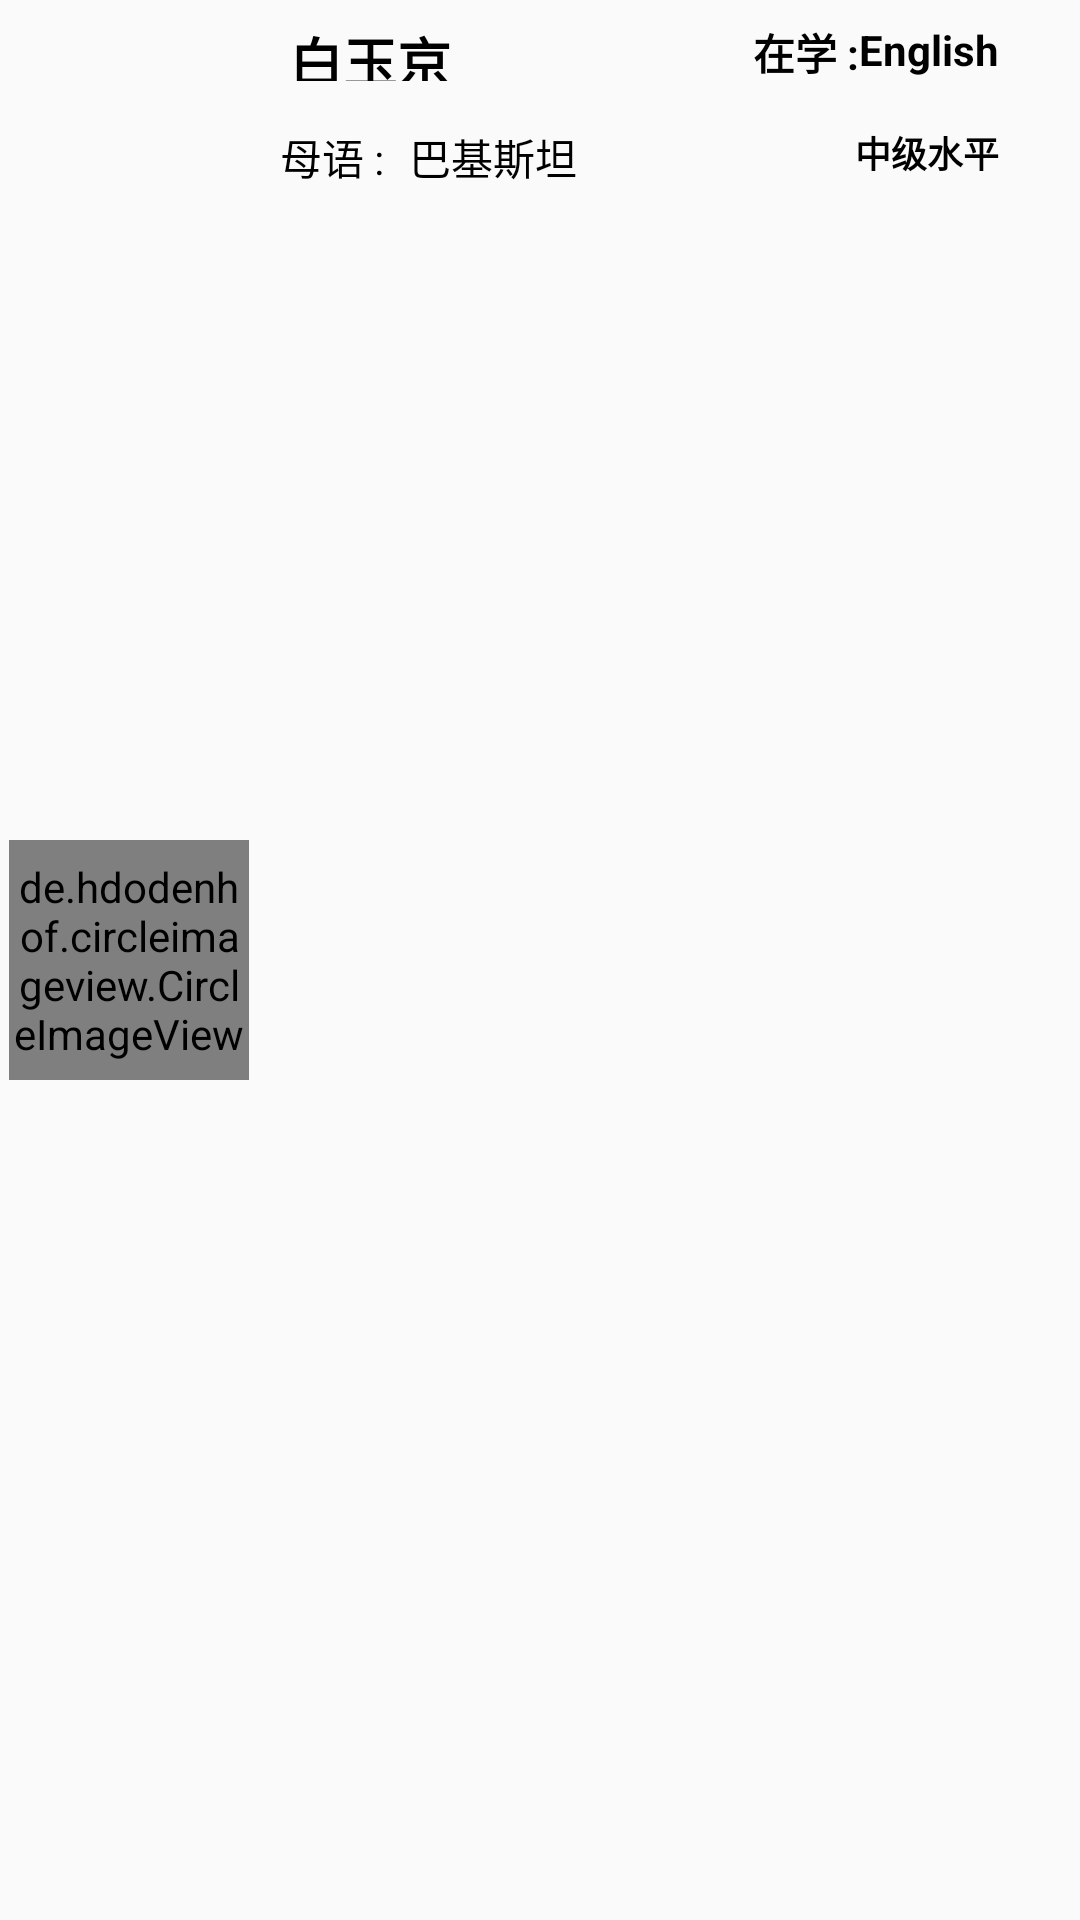

Produce the Android XML layout that renders to this screen, including the resource entries it uses.
<!-- AndroidManifest.xml: application theme AppTheme -->
<!-- res/layout/contacts_list.xml -->
<?xml version="1.0" encoding="utf-8"?>
<LinearLayout xmlns:android="http://schemas.android.com/apk/res/android"
    xmlns:app="http://schemas.android.com/apk/res-auto"
    android:layout_width="match_parent"
    android:layout_height="80dp"
    android:orientation="horizontal">

    <LinearLayout
        android:layout_width="match_parent"
        android:layout_height="match_parent"
        android:orientation="horizontal">

        <RelativeLayout
            android:id="@+id/contacts_image_layout"
            android:layout_width="0dp"
            android:layout_height="match_parent"
            android:layout_weight="1"
            android:orientation="vertical">

            <de.hdodenhof.circleimageview.CircleImageView
                android:id="@+id/contact_image"
                android:layout_width="80dp"
                android:layout_height="80dp"
                android:layout_centerInParent="true"
                android:clickable="true"
                android:focusable="true"
                android:src="@drawable/icon"
                app:borderColor="#fff"
                app:borderRadius="6dp"
                app:borderWidth="2dp" />
        </RelativeLayout>

        <LinearLayout
            android:id="@+id/contacts_all_layout"
            android:layout_width="0dp"
            android:layout_height="match_parent"
            android:layout_marginBottom="7dp"
            android:layout_marginLeft="7dp"
            android:layout_marginRight="7dp"
            android:layout_marginTop="7dp"
            android:layout_weight="3"
            android:orientation="vertical">

            <RelativeLayout
                android:layout_width="match_parent"
                android:layout_height="match_parent">

                <LinearLayout
                    android:id="@+id/contact_name_layout"
                    android:layout_width="match_parent"
                    android:layout_height="20dp"
                    android:orientation="horizontal">

                    <ImageView
                        android:id="@+id/contact_online"
                        android:layout_width="wrap_content"
                        android:layout_height="match_parent"
                        android:src="@drawable/ic_dot_24dp" />

                    <RelativeLayout
                        android:layout_width="match_parent"
                        android:layout_height="match_parent">

                        <TextView
                            android:id="@+id/contact_name_text"
                            android:layout_width="wrap_content"
                            android:layout_height="wrap_content"
                            android:layout_marginLeft="3dp"
                            android:layout_marginStart="3dp"
                            android:gravity="center"
                            android:text="白玉京"
                            android:textColor="#000000"
                            android:textSize="18sp"
                            android:textStyle="bold" />

                        <TextView
                            android:id="@+id/learn_language"
                            android:layout_width="wrap_content"
                            android:layout_height="wrap_content"
                            android:layout_alignParentEnd="true"
                            android:layout_alignParentTop="true"
                            android:layout_marginRight="20dp"
                            android:text="English"
                            android:textColor="#000000"
                            android:textSize="14sp"
                            android:textStyle="bold"
                            android:layout_alignParentRight="true" />

                        <TextView
                            android:layout_width="wrap_content"
                            android:layout_height="wrap_content"
                            android:layout_alignParentTop="true"
                            android:layout_toStartOf="@+id/learn_language"
                            android:text="@string/new_lraen"
                            android:textColor="#000000"
                            android:textSize="14sp"
                            android:textStyle="bold"
                            android:layout_toLeftOf="@+id/learn_language" />


                    </RelativeLayout>

                </LinearLayout>

                <LinearLayout
                    android:layout_width="match_parent"
                    android:layout_height="wrap_content"
                    android:layout_below="@+id/contact_name_layout"
                    android:layout_marginTop="15dp"
                    android:orientation="horizontal">

                    <RelativeLayout
                        android:layout_width="match_parent"
                        android:layout_height="match_parent">

                        <TextView
                            android:layout_width="wrap_content"
                            android:layout_height="wrap_content"
                            android:text="@string/new_learn"
                            android:textColor="#000000" />

                        <TextView
                            android:id="@+id/mother_tongue"
                            android:layout_width="wrap_content"
                            android:layout_height="wrap_content"
                            android:layout_alignParentLeft="true"
                            android:layout_alignParentStart="true"
                            android:layout_alignParentTop="true"
                            android:layout_marginLeft="43dp"
                            android:layout_marginStart="43dp"
                            android:text="@string/mother_tongue"
                            android:textColor="#000000" />

                        <TextView
                            android:id="@+id/language_level"
                            android:layout_width="wrap_content"
                            android:layout_height="wrap_content"
                            android:layout_alignParentEnd="true"
                            android:layout_alignParentTop="true"
                            android:layout_marginRight="20dp"
                            android:text="@string/language_level"
                            android:textColor="#000000"
                            android:textSize="12sp"
                            android:textStyle="bold"
                            android:layout_alignParentRight="true" />

                    </RelativeLayout>

                </LinearLayout>

            </RelativeLayout>

        </LinearLayout>
    </LinearLayout>
</LinearLayout>
<!-- resources referenced by this layout -->
<resources>
  <string name="language_level">中级水平</string>
  <string name="mother_tongue">巴基斯坦</string>
  <string name="new_learn">母语 :  </string>
  <string name="new_lraen">在学 : </string>
  <style name="AppTheme" parent="Theme.AppCompat.Light.NoActionBar">
          
          <item name="colorPrimary">#18b6d5</item>
          <item name="colorPrimaryDark">@color/colorPrimaryDark</item>
          <item name="colorAccent">@color/colorAccent</item>
      </style>
  <color name="colorPrimaryDark">#63b8ff</color>
  <color name="colorAccent">#FF4081</color>
</resources>
